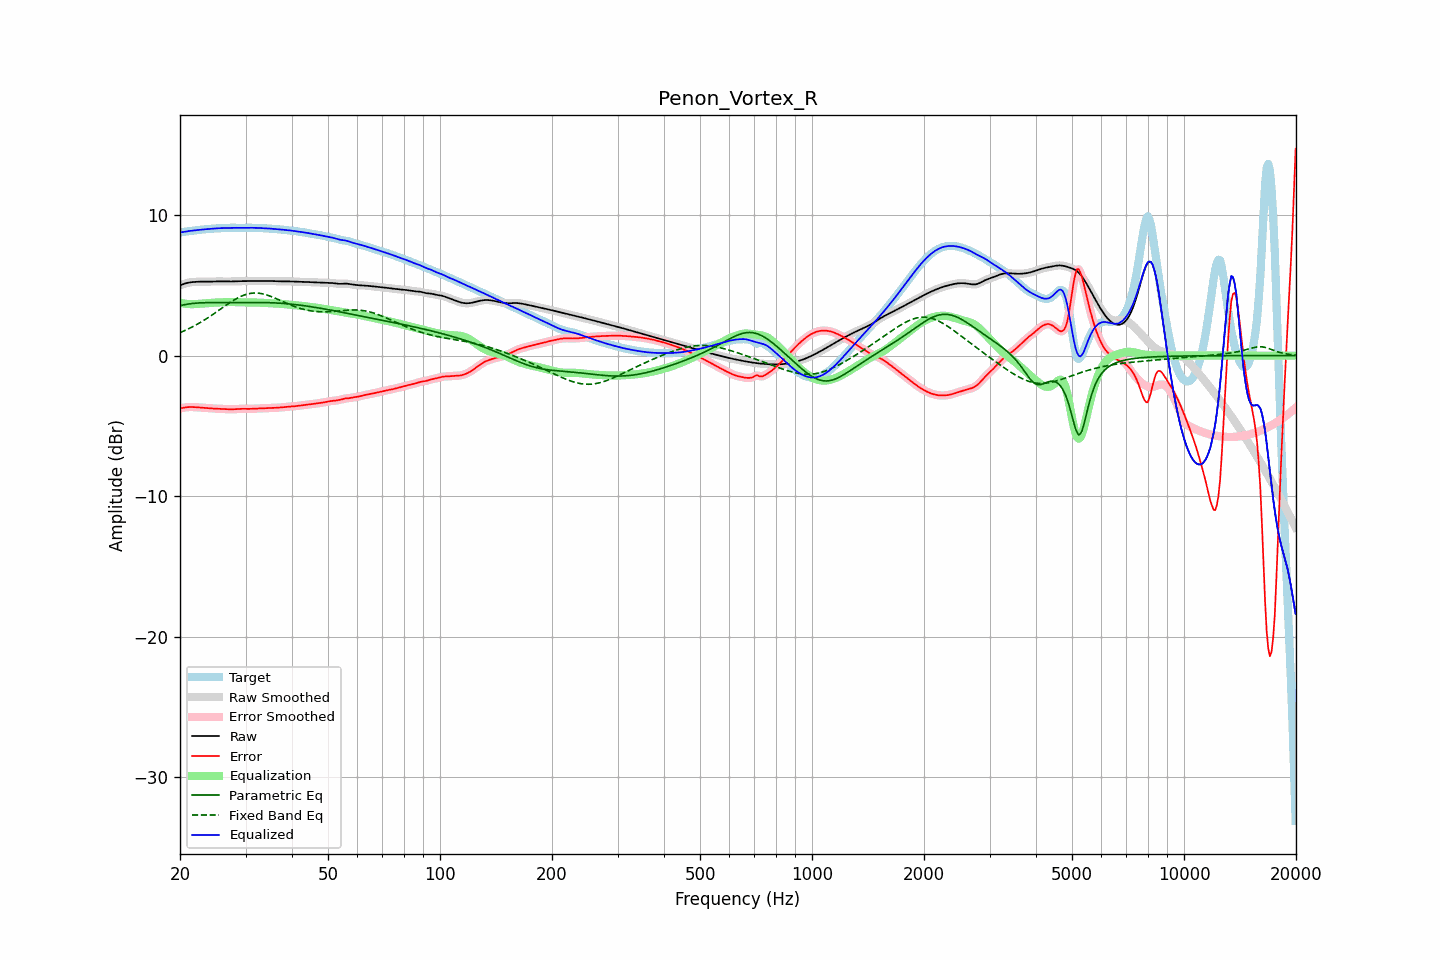

Source data for this figure (header and first rows):
frequency, raw, error, smoothed, error_smoothed, equalization, parametric_eq, fixed_band_eq, equalized_raw, equalized_smoothed, target
20.00, 5.00, -3.76, 5.00, -3.77, 3.76, 3.55, 1.64, 8.76, 8.76, 8.77
20.20, 5.05, -3.74, 5.05, -3.74, 3.74, 3.58, 1.68, 8.78, 8.78, 8.79
20.40, 5.09, -3.72, 5.09, -3.71, 3.72, 3.60, 1.73, 8.80, 8.80, 8.80
20.61, 5.13, -3.69, 5.12, -3.70, 3.70, 3.63, 1.78, 8.82, 8.82, 8.82
20.81, 5.16, -3.68, 5.16, -3.68, 3.68, 3.65, 1.84, 8.84, 8.84, 8.84
21.02, 5.18, -3.67, 5.19, -3.67, 3.67, 3.67, 1.89, 8.86, 8.86, 8.85
21.23, 5.21, -3.66, 5.21, -3.66, 3.67, 3.69, 1.95, 8.87, 8.87, 8.87
21.44, 5.22, -3.66, 5.22, -3.66, 3.66, 3.70, 2.00, 8.88, 8.88, 8.88
21.66, 5.23, -3.66, 5.23, -3.66, 3.66, 3.71, 2.06, 8.90, 8.90, 8.90
21.87, 5.24, -3.67, 5.24, -3.67, 3.67, 3.72, 2.12, 8.91, 8.91, 8.91
22.09, 5.25, -3.67, 5.25, -3.67, 3.67, 3.74, 2.18, 8.92, 8.92, 8.93
22.31, 5.26, -3.68, 5.26, -3.68, 3.68, 3.74, 2.25, 8.94, 8.94, 8.94
22.54, 5.26, -3.69, 5.26, -3.69, 3.69, 3.75, 2.31, 8.95, 8.95, 8.95
22.76, 5.26, -3.70, 5.26, -3.70, 3.70, 3.76, 2.38, 8.96, 8.96, 8.96
22.99, 5.27, -3.71, 5.27, -3.71, 3.71, 3.76, 2.45, 8.97, 8.97, 8.97
23.22, 5.27, -3.72, 5.27, -3.72, 3.72, 3.77, 2.52, 8.98, 8.98, 8.98
23.45, 5.27, -3.73, 5.27, -3.73, 3.73, 3.77, 2.59, 8.99, 8.99, 8.99
23.69, 5.26, -3.74, 5.26, -3.74, 3.74, 3.77, 2.67, 9.00, 9.00, 9.00
23.92, 5.26, -3.75, 5.26, -3.75, 3.75, 3.77, 2.74, 9.01, 9.01, 9.01
24.16, 5.27, -3.76, 5.27, -3.76, 3.75, 3.77, 2.82, 9.02, 9.02, 9.02
24.40, 5.27, -3.76, 5.27, -3.76, 3.76, 3.78, 2.89, 9.03, 9.03, 9.03
24.65, 5.27, -3.77, 5.27, -3.77, 3.77, 3.78, 2.97, 9.04, 9.04, 9.04
24.89, 5.28, -3.77, 5.28, -3.77, 3.77, 3.78, 3.05, 9.05, 9.05, 9.05
25.14, 5.28, -3.78, 5.28, -3.78, 3.78, 3.78, 3.13, 9.06, 9.06, 9.06
25.39, 5.28, -3.78, 5.28, -3.78, 3.78, 3.78, 3.21, 9.07, 9.06, 9.06
25.65, 5.28, -3.78, 5.28, -3.78, 3.79, 3.78, 3.29, 9.07, 9.07, 9.07
25.91, 5.28, -3.79, 5.28, -3.79, 3.79, 3.78, 3.37, 9.07, 9.07, 9.07
26.16, 5.28, -3.80, 5.28, -3.80, 3.80, 3.78, 3.45, 9.08, 9.08, 9.07
26.43, 5.27, -3.80, 5.27, -3.80, 3.81, 3.78, 3.53, 9.08, 9.08, 9.08
26.69, 5.27, -3.81, 5.27, -3.81, 3.81, 3.78, 3.61, 9.08, 9.08, 9.08
26.96, 5.27, -3.82, 5.27, -3.82, 3.82, 3.78, 3.69, 9.09, 9.09, 9.09
27.23, 5.27, -3.83, 5.27, -3.82, 3.82, 3.78, 3.77, 9.09, 9.09, 9.10
27.50, 5.28, -3.83, 5.28, -3.82, 3.82, 3.78, 3.84, 9.10, 9.10, 9.10
27.77, 5.28, -3.82, 5.28, -3.82, 3.82, 3.78, 3.91, 9.10, 9.10, 9.10
28.05, 5.29, -3.81, 5.29, -3.81, 3.81, 3.78, 3.98, 9.10, 9.10, 9.10
28.33, 5.29, -3.80, 5.29, -3.80, 3.81, 3.78, 4.05, 9.10, 9.10, 9.10
28.62, 5.30, -3.79, 5.30, -3.79, 3.80, 3.78, 4.11, 9.09, 9.09, 9.09
28.90, 5.30, -3.79, 5.30, -3.79, 3.79, 3.78, 4.17, 9.09, 9.09, 9.08
29.19, 5.30, -3.78, 5.30, -3.78, 3.79, 3.78, 4.22, 9.09, 9.09, 9.08
29.48, 5.30, -3.78, 5.30, -3.79, 3.79, 3.78, 4.27, 9.09, 9.09, 9.09
29.78, 5.30, -3.79, 5.30, -3.79, 3.79, 3.79, 4.31, 9.09, 9.09, 9.09
30.08, 5.31, -3.79, 5.31, -3.79, 3.79, 3.79, 4.35, 9.09, 9.09, 9.10
30.38, 5.31, -3.79, 5.31, -3.79, 3.79, 3.79, 4.38, 9.10, 9.10, 9.10
30.68, 5.31, -3.79, 5.31, -3.79, 3.79, 3.79, 4.41, 9.10, 9.10, 9.10
30.99, 5.31, -3.79, 5.31, -3.79, 3.79, 3.79, 4.43, 9.10, 9.10, 9.10
31.30, 5.31, -3.78, 5.31, -3.78, 3.79, 3.79, 4.44, 9.10, 9.10, 9.10
31.61, 5.31, -3.78, 5.31, -3.78, 3.78, 3.79, 4.45, 9.10, 9.10, 9.09
31.93, 5.31, -3.78, 5.31, -3.78, 3.78, 3.79, 4.45, 9.09, 9.09, 9.09
32.24, 5.31, -3.77, 5.31, -3.77, 3.77, 3.79, 4.45, 9.09, 9.09, 9.09
32.57, 5.31, -3.77, 5.31, -3.77, 3.77, 3.79, 4.44, 9.08, 9.08, 9.09
32.89, 5.31, -3.77, 5.31, -3.77, 3.76, 3.78, 4.43, 9.08, 9.08, 9.08
33.22, 5.31, -3.76, 5.31, -3.76, 3.76, 3.78, 4.40, 9.07, 9.07, 9.07
33.55, 5.31, -3.75, 5.31, -3.75, 3.75, 3.78, 4.38, 9.07, 9.07, 9.07
33.89, 5.31, -3.75, 5.31, -3.75, 3.75, 3.78, 4.35, 9.06, 9.06, 9.06
34.23, 5.31, -3.74, 5.31, -3.74, 3.74, 3.77, 4.32, 9.05, 9.05, 9.05
34.57, 5.31, -3.73, 5.31, -3.73, 3.74, 3.77, 4.28, 9.05, 9.05, 9.05
34.92, 5.31, -3.73, 5.31, -3.73, 3.73, 3.77, 4.24, 9.04, 9.04, 9.04
35.27, 5.31, -3.72, 5.31, -3.72, 3.73, 3.76, 4.19, 9.03, 9.03, 9.03
35.62, 5.30, -3.72, 5.30, -3.72, 3.72, 3.76, 4.15, 9.02, 9.02, 9.02
35.97, 5.29, -3.72, 5.30, -3.72, 3.72, 3.75, 4.10, 9.01, 9.01, 9.01
... 635 more rows
